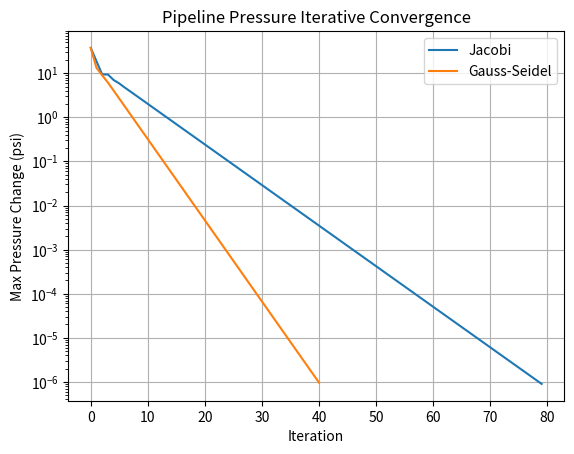

Reproduce this figure in Python.
import os
import numpy as np
import matplotlib.pyplot as plt

# 4x4 system for 4 interior pipeline pressure junctions
A_pipe = np.array([
    [ 2., -1.,  0.,  0.],
    [-1.,  2., -1.,  0.],
    [ 0., -1.,  2., -1.],
    [ 0.,  0., -1.,  2.]
])

# Left pump station = 75 psi, Right elevated storage tank = 25 psi
b_pipe = np.array([75., 0., 0., 25.])

def solve_jacobi(A, b, tol=1e-6, max_iter=300):
    D = np.diag(A)
    R = A - np.diagflat(D)
    x = np.zeros_like(b)
    errors = []
    for _ in range(max_iter):
        x_new = (b - R @ x) / D
        err = np.linalg.norm(x_new - x, ord=np.inf)
        errors.append(err)
        if err < tol:
            return x_new, errors
        x = x_new
    return x, errors

def solve_gauss_seidel(A, b, tol=1e-6, max_iter=300):
    x = np.zeros_like(b)
    errors = []
    for _ in range(max_iter):
        old = x.copy()
        for i in range(len(b)):
            x[i] = (b[i] - A[i, :i] @ x[:i] - A[i, i+1:] @ old[i+1:]) / A[i, i]
        err = np.linalg.norm(x - old, ord=np.inf)
        errors.append(err)
        if err < tol:
            return x, errors
    return x, errors

p_jacobi, err_j = solve_jacobi(A_pipe, b_pipe)
p_gs, err_gs = solve_gauss_seidel(A_pipe, b_pipe)

print("Jacobi pressures (psi):      ", np.round(p_jacobi, 2), f"({len(err_j)} iterations)")
print("Gauss-Seidel pressures (psi):", np.round(p_gs, 2), f"({len(err_gs)} iterations)")

os.makedirs("figures", exist_ok=True)
plt.figure()
plt.semilogy(err_j, label="Jacobi")
plt.semilogy(err_gs, label="Gauss-Seidel")
plt.xlabel("Iteration")
plt.ylabel("Max Pressure Change (psi)")
plt.title("Pipeline Pressure Iterative Convergence")
plt.legend()
plt.grid(True)
plt.savefig("figures/Task_08_pipeline_pressure.png", dpi=150, bbox_inches="tight")
plt.show()
